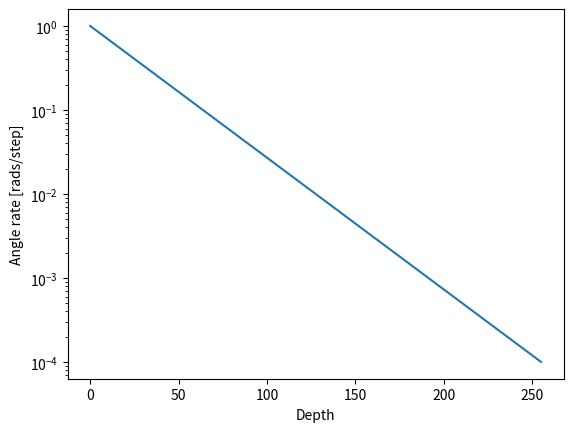
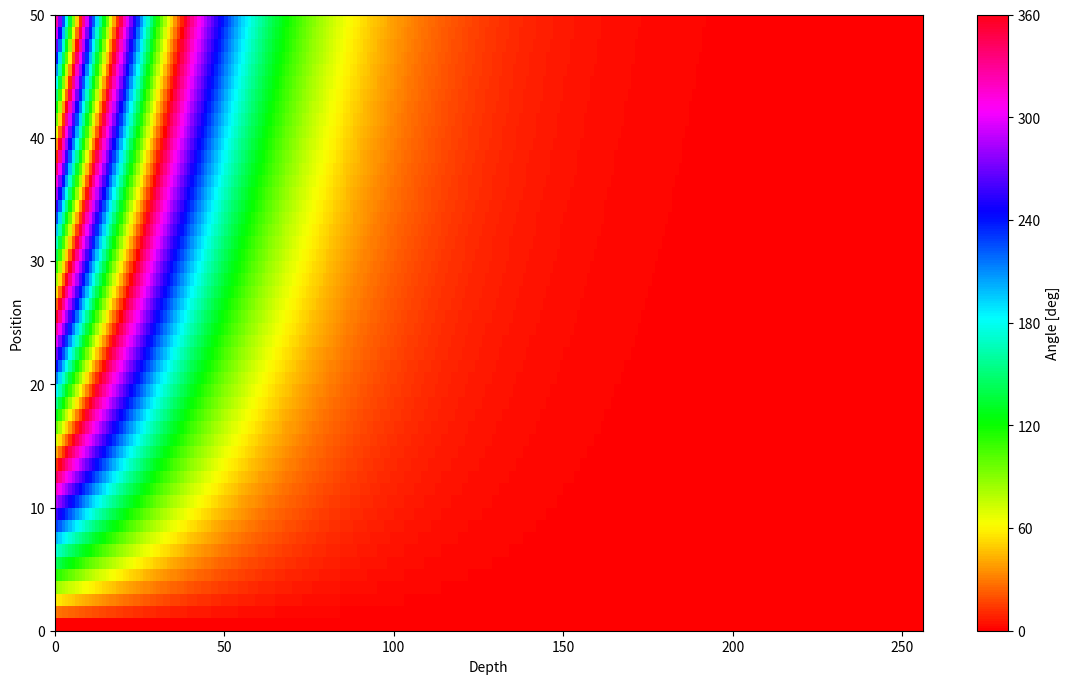
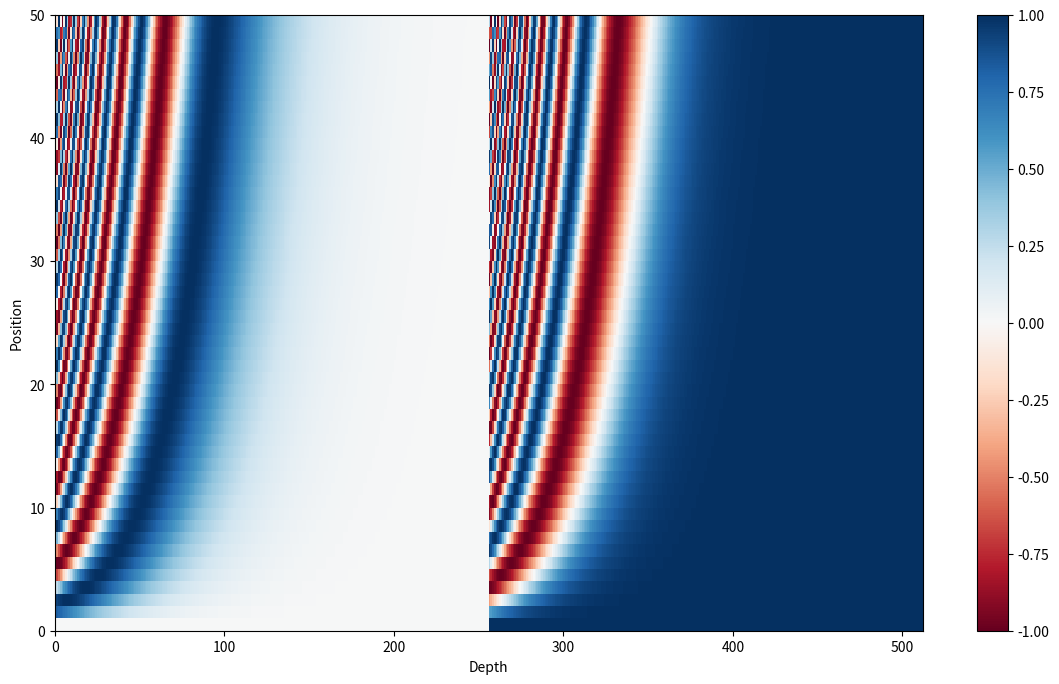
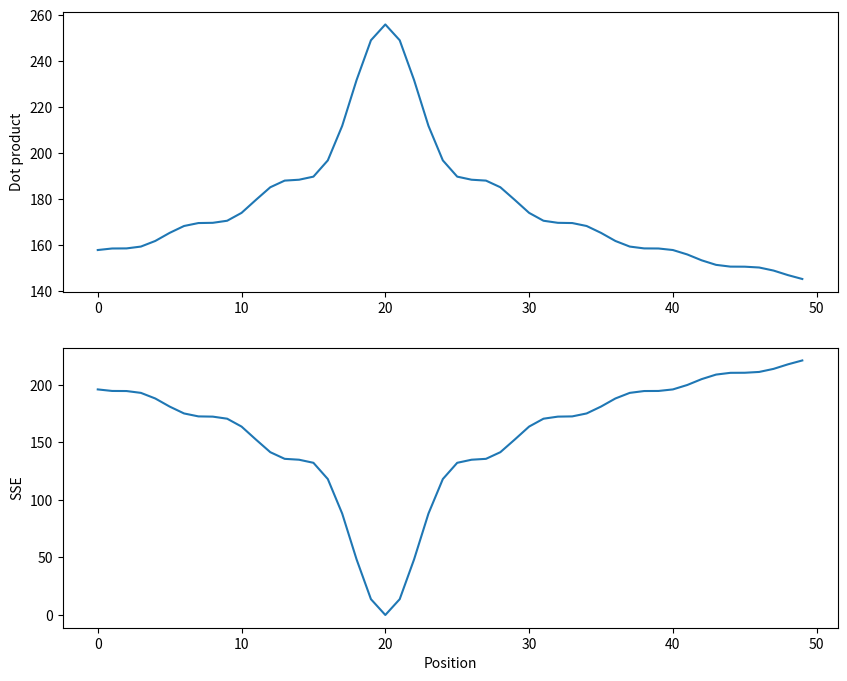
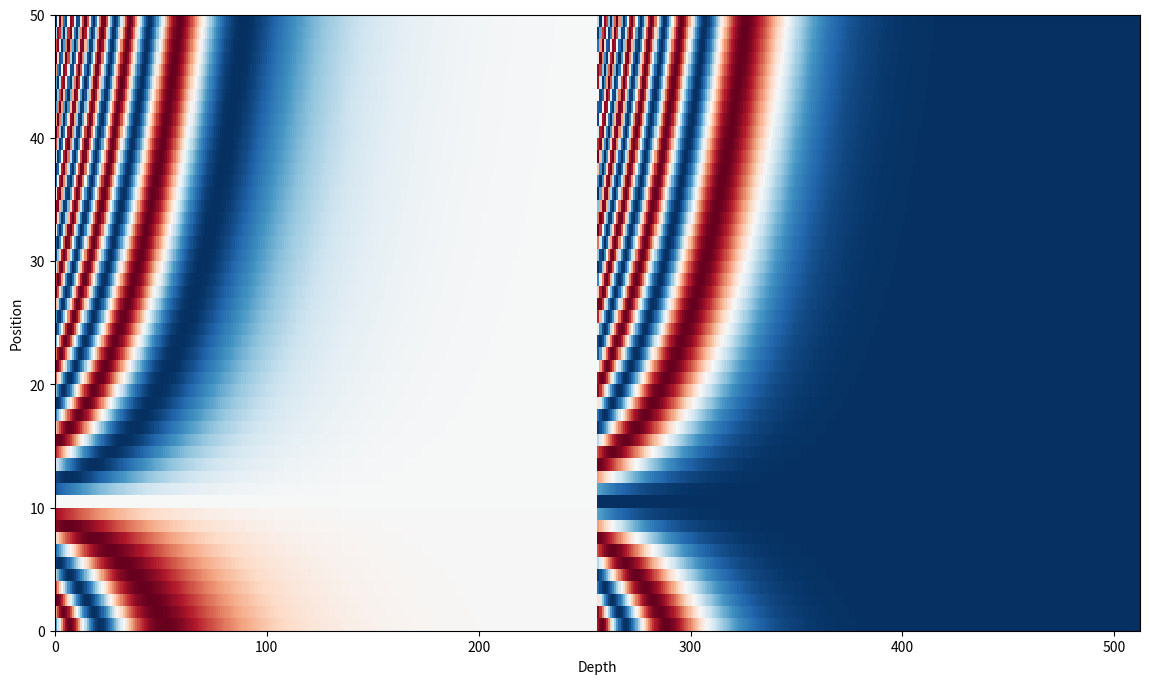

Write Python code to recreate these figures, in order.
import numpy as np
import matplotlib.pyplot as plt

%matplotlib inline

num_positions = 50
depth = 512
min_rate = 1/10000

assert depth%2 == 0, "Depth must be even."
angle_rate_exponents = np.linspace(0,1,depth//2)
angle_rates = min_rate**(angle_rate_exponents)

plt.semilogy(angle_rates)
plt.xlabel('Depth')
plt.ylabel('Angle rate [rads/step]')

positions = np.arange(num_positions) 
angle_rads = (positions[:, np.newaxis]) * angle_rates[np.newaxis, :]

plt.figure(figsize = (14,8))
plt.pcolormesh(
    # Convert to degrees, and wrap around at 360
    angle_rads*180/(2*np.pi) % 360,
    # Use a cyclical colormap so that color(0) == color(360)
    cmap='hsv', vmin=0, vmax=360)

plt.xlim([0,len(angle_rates)])
plt.ylabel('Position')
plt.xlabel('Depth')
bar = plt.colorbar(label='Angle [deg]')
bar.set_ticks(np.linspace(0,360,6+1))

sines = np.sin(angle_rads)
cosines = np.cos(angle_rads)
pos_encoding = np.concatenate([sines, cosines], axis=-1)

plt.figure(figsize=(14,8))
plt.pcolormesh(pos_encoding, 
               # Use a diverging colormap so it's clear where zero is.
               cmap='RdBu', vmin=-1, vmax=1)
plt.xlim([0,depth])
plt.ylabel('Position')
plt.xlabel('Depth')
plt.colorbar()

pos_encoding_at_20 = pos_encoding[20]

dots = np.dot(pos_encoding, pos_encoding_at_20)
SSE = np.sum((pos_encoding - pos_encoding_at_20)**2, axis=1)

plt.figure(figsize=(10,8))
plt.subplot(2,1,1)
plt.plot(dots)
plt.ylabel('Dot product')
plt.subplot(2,1,2)
plt.plot(SSE)
plt.ylabel('SSE')
plt.xlabel('Position')

def transition_matrix(position_delta, angle_rates = angle_rates):
  # Implement as a matrix multiply:
  #    sin(a+b) = sin(a) * cos(b) + cos(a) * sin(b)
  #    cos(a+b) = cos(a) * cos(b) - sin(a) * sin(b)
  
  # b
  angle_delta = position_delta * angle_rates

  # sin(b), cos(b)
  sin_delta = np.sin(angle_delta)
  cos_delta = np.cos(angle_delta)

  I = np.eye(len(angle_rates))
  
  # sin(a+b) = sin(a) * cos(b) + cos(a) * sin(b)
  update_sin = np.concatenate([I*cos_delta, I*sin_delta], axis=0)
  
  # cos(a+b) = cos(a) * cos(b) - sin(a) * sin(b)
  update_cos = np.concatenate([-I*sin_delta, I*cos_delta], axis=0)

  return np.concatenate([update_sin, update_cos], axis=-1)

position_delta = -10
update = transition_matrix(position_delta)

plt.figure(figsize=(14,8))
plt.pcolormesh(np.dot(pos_encoding, update), cmap='RdBu', vmin=-1, vmax=1)
plt.xlim([0, depth])
plt.ylabel('Position')
plt.xlabel('Depth')

errors = np.dot(pos_encoding, update)[10:] - pos_encoding[:-10]
abs(errors).max()